Labelled photos from "dataset", an image-classification folder in yancarm/Plant-Recognition. The possible labels are: barbados cherry, betel, caricature plant, sweet potato, vieux garcon.

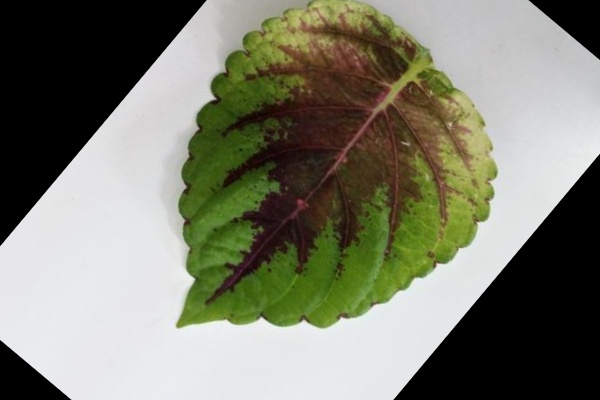
Label: vieux garcon

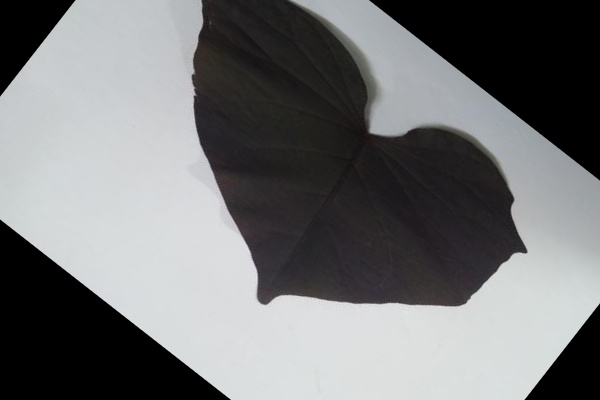
Label: sweet potato

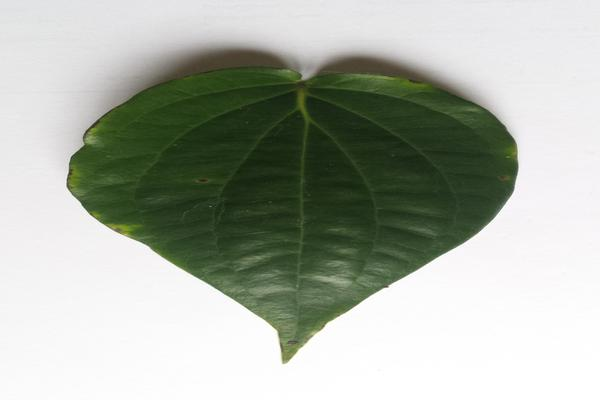
Label: betel

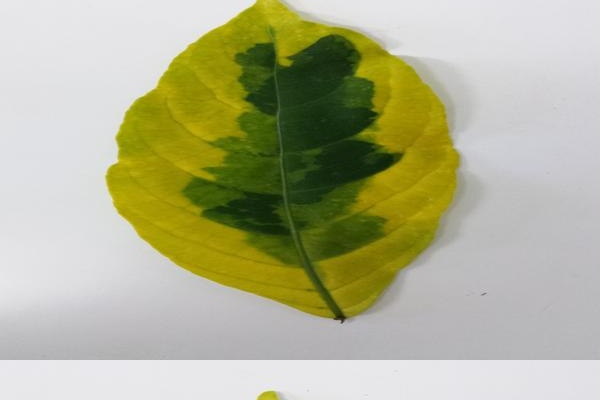
Label: caricature plant

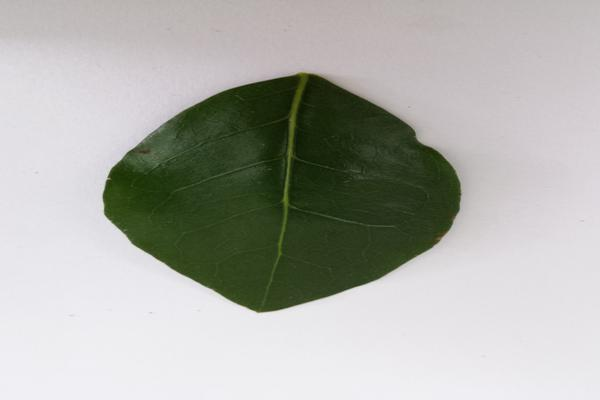
Label: barbados cherry

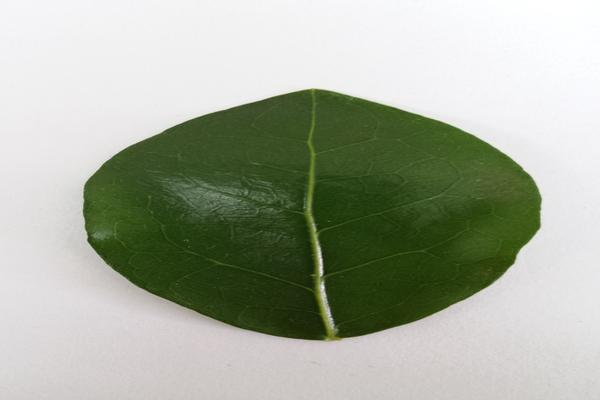
Label: barbados cherry
